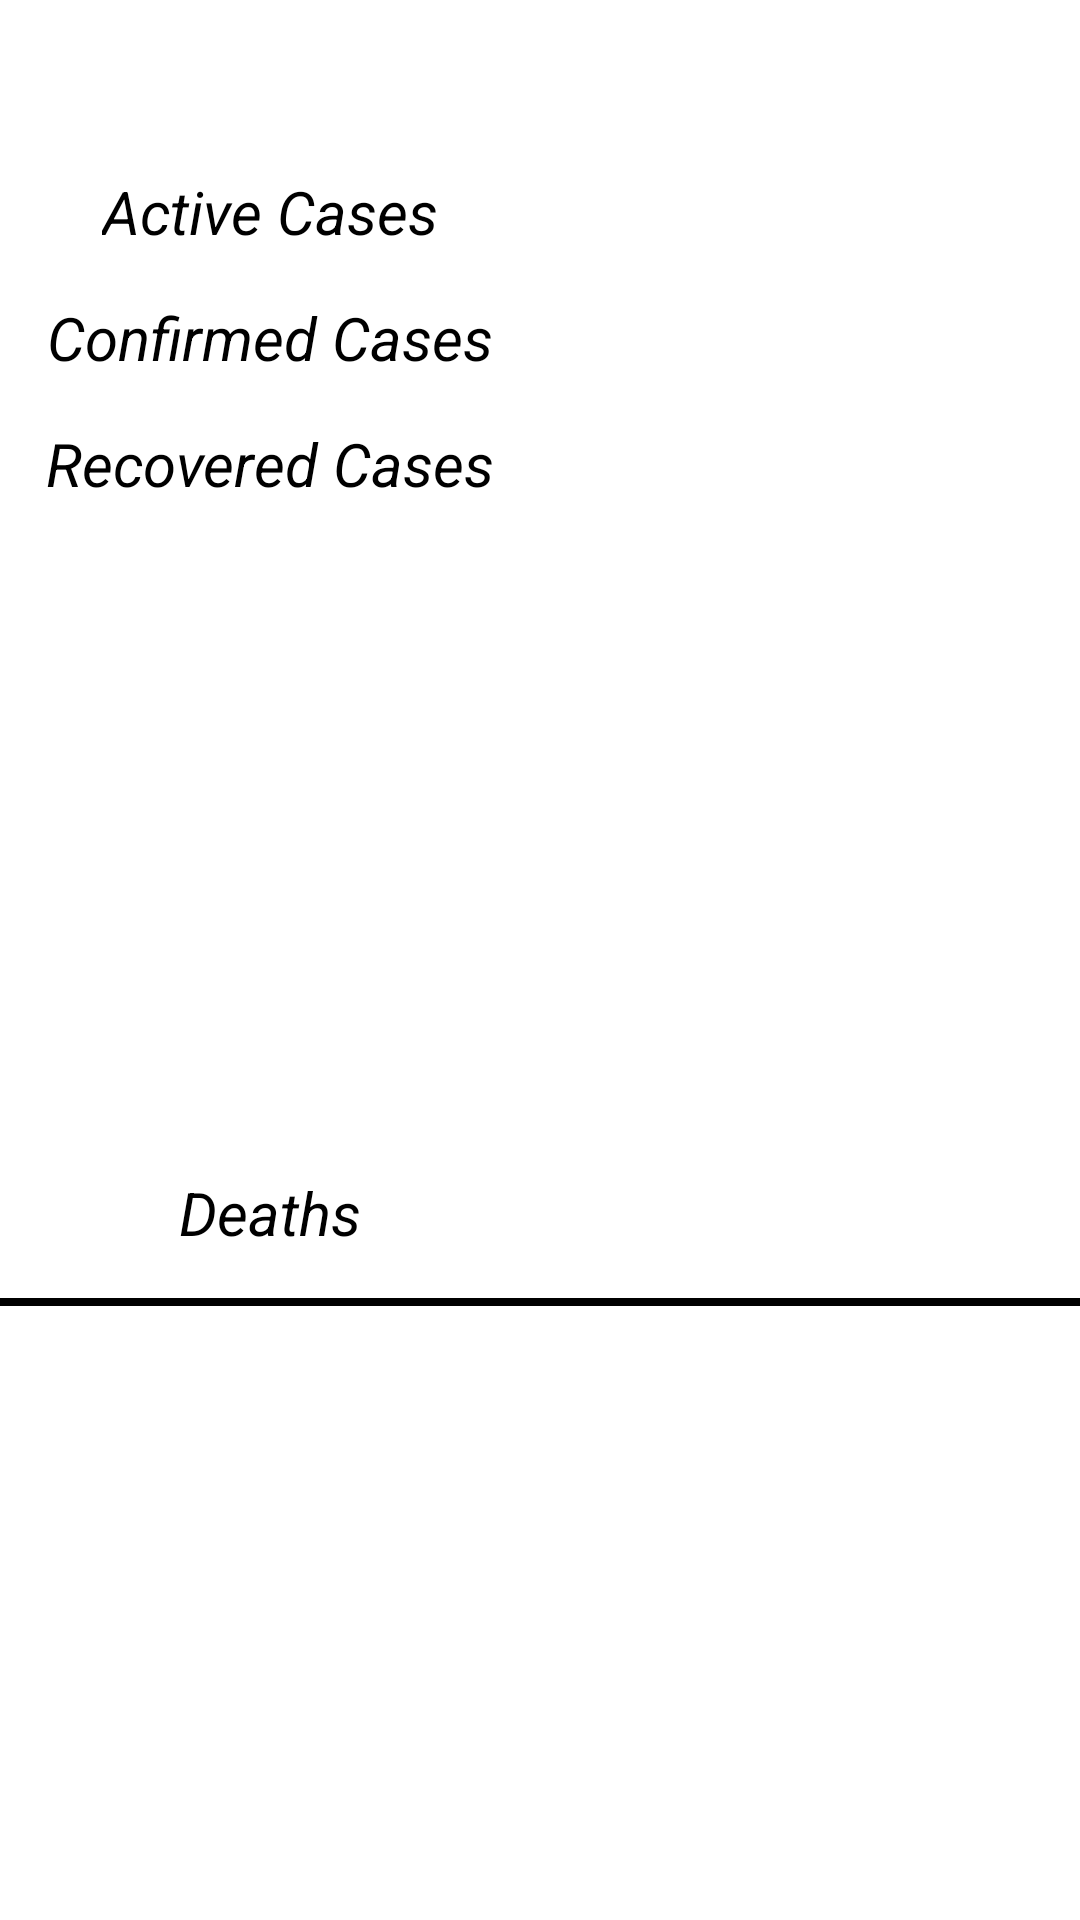

Produce the Android XML layout that renders to this screen, including the resource entries it uses.
<!-- AndroidManifest.xml: application theme Theme.IndiaCovidStats -->
<!-- res/layout/specific_state_wise.xml -->
<?xml version="1.0" encoding="utf-8"?>
<androidx.constraintlayout.widget.ConstraintLayout xmlns:android="http://schemas.android.com/apk/res/android"
    xmlns:app="http://schemas.android.com/apk/res-auto"
    android:layout_width="match_parent"
    android:layout_height="wrap_content">

    <TextView
        android:id="@+id/provinceState"
        android:layout_width="wrap_content"
        android:layout_height="wrap_content"
        android:layout_marginTop="15dp"
        android:layout_marginBottom="15dp"
        android:textSize="20sp"
        android:maxLines="1"
        android:ellipsize="end"
        android:textStyle="bold"
        android:textColor="#1E90FF"
        app:layout_constraintLeft_toLeftOf="parent"
        app:layout_constraintRight_toRightOf="parent"
        app:layout_constraintTop_toTopOf="parent" />

    <TextView
        android:id="@+id/active"
        android:layout_width="wrap_content"
        android:layout_height="wrap_content"
        android:layout_marginTop="15dp"
        android:text="@string/active_cases"
        android:textStyle="italic"
        android:textSize="20sp"
        android:textColor="@color/black"
        app:layout_constraintLeft_toLeftOf="parent"
        app:layout_constraintRight_toRightOf="@id/guide"
        app:layout_constraintTop_toBottomOf="@id/provinceState" />

    <TextView
        android:id="@+id/activeNo"
        android:layout_width="wrap_content"
        android:layout_height="wrap_content"
        android:layout_marginTop="15dp"
        android:textSize="20sp"
        android:textStyle="bold"
        app:layout_constraintLeft_toLeftOf="@id/guide"
        app:layout_constraintRight_toRightOf="parent"
        app:layout_constraintTop_toBottomOf="@id/provinceState" />

    <TextView
        android:id="@+id/confirmed"
        android:layout_width="wrap_content"
        android:layout_height="wrap_content"
        android:layout_marginTop="15dp"
        android:textSize="20sp"
        android:textColor="@color/black"
        android:text="@string/confirmed_cases"
        android:textStyle="italic"
        app:layout_constraintLeft_toLeftOf="parent"
        app:layout_constraintRight_toRightOf="@id/guide"
        app:layout_constraintTop_toBottomOf="@id/active" />

    <TextView
        android:id="@+id/confirmedNo"
        android:layout_width="wrap_content"
        android:layout_height="wrap_content"
        android:layout_marginTop="15dp"
        android:textSize="20sp"

        android:textStyle="bold"
        app:layout_constraintLeft_toRightOf="@id/guide"
        app:layout_constraintRight_toRightOf="parent"
        app:layout_constraintTop_toBottomOf="@id/active" />



    <TextView
        android:id="@+id/recovered"
        android:layout_width="wrap_content"
        android:layout_height="wrap_content"
        android:layout_marginTop="15dp"
        android:textSize="20sp"
        android:textColor="@color/black"
        android:text="@string/recovered_cases"
        android:textStyle="italic"
        app:layout_constraintLeft_toLeftOf="parent"
        app:layout_constraintRight_toRightOf="@id/guide"
        app:layout_constraintTop_toBottomOf="@id/confirmed" />

    <TextView
        android:id="@+id/recoveredNo"
        android:layout_width="wrap_content"
        android:layout_height="wrap_content"
        android:layout_marginTop="15dp"
        android:textSize="20sp"

        android:textStyle="bold"
        app:layout_constraintLeft_toRightOf="@id/guide"
        app:layout_constraintRight_toRightOf="parent"
        app:layout_constraintTop_toBottomOf="@id/confirmed" />

    <TextView
        android:id="@+id/deaths"
        android:layout_width="wrap_content"
        android:layout_height="wrap_content"
        android:layout_marginTop="15dp"
        android:layout_marginBottom="15dp"
        android:textSize="20sp"
        android:textColor="@color/black"
        android:text="@string/deaths"
        android:textStyle="italic"
        app:layout_constraintBottom_toBottomOf="parent"
        app:layout_constraintLeft_toLeftOf="parent"
        app:layout_constraintRight_toRightOf="@id/guide"
        app:layout_constraintTop_toBottomOf="@id/recovered" />

    <TextView
        android:id="@+id/deathsNo"
        android:layout_width="wrap_content"
        android:layout_height="wrap_content"
        android:layout_marginTop="15dp"
        android:layout_marginBottom="15dp"
        android:textSize="20sp"

        android:textStyle="bold"
        app:layout_constraintBottom_toBottomOf="parent"
        app:layout_constraintLeft_toLeftOf="@id/guide"
        app:layout_constraintRight_toRightOf="parent"
        app:layout_constraintTop_toBottomOf="@id/recovered" />

    <View
        android:layout_width="match_parent"
        android:layout_height="8px"
        android:background="@color/black"
        android:layout_marginTop="15dp"
        app:layout_constraintTop_toBottomOf="@id/deaths" />

    <androidx.constraintlayout.widget.Guideline
        android:id="@+id/guide"
        android:layout_width="wrap_content"
        android:layout_height="wrap_content"
        android:orientation="vertical"
        app:layout_constraintGuide_percent="0.50" />
</androidx.constraintlayout.widget.ConstraintLayout>
<!-- resources referenced by this layout -->
<resources>
  <string name="active_cases">Active Cases</string>
  <string name="confirmed_cases">Confirmed Cases</string>
  <string name="deaths">Deaths</string>
  <string name="recovered_cases">Recovered Cases</string>
  <style name="Theme.IndiaCovidStats" parent="Theme.MaterialComponents.DayNight.DarkActionBar">
          
          <item name="colorPrimary">@color/black</item>
          <item name="colorPrimaryVariant">@color/black</item>
          <item name="colorOnPrimary">@color/white</item>
          
          <item name="colorSecondary">@color/teal_200</item>
          <item name="colorSecondaryVariant">@color/teal_700</item>
          <item name="colorOnSecondary">@color/black</item>
          
          <item name="android:statusBarColor" tools:targetApi="l">?attr/colorPrimaryVariant</item>
          
      </style>
  <!-- not gathered from this repository: default colours our renderer supplied (Android Studio template values) -->
  <color name="teal_200">#FF03DAC5</color>
  <color name="teal_700">#FF018786</color>
  <color name="black">#FF000000</color>
  <color name="white">#FFFFFFFF</color>
</resources>
